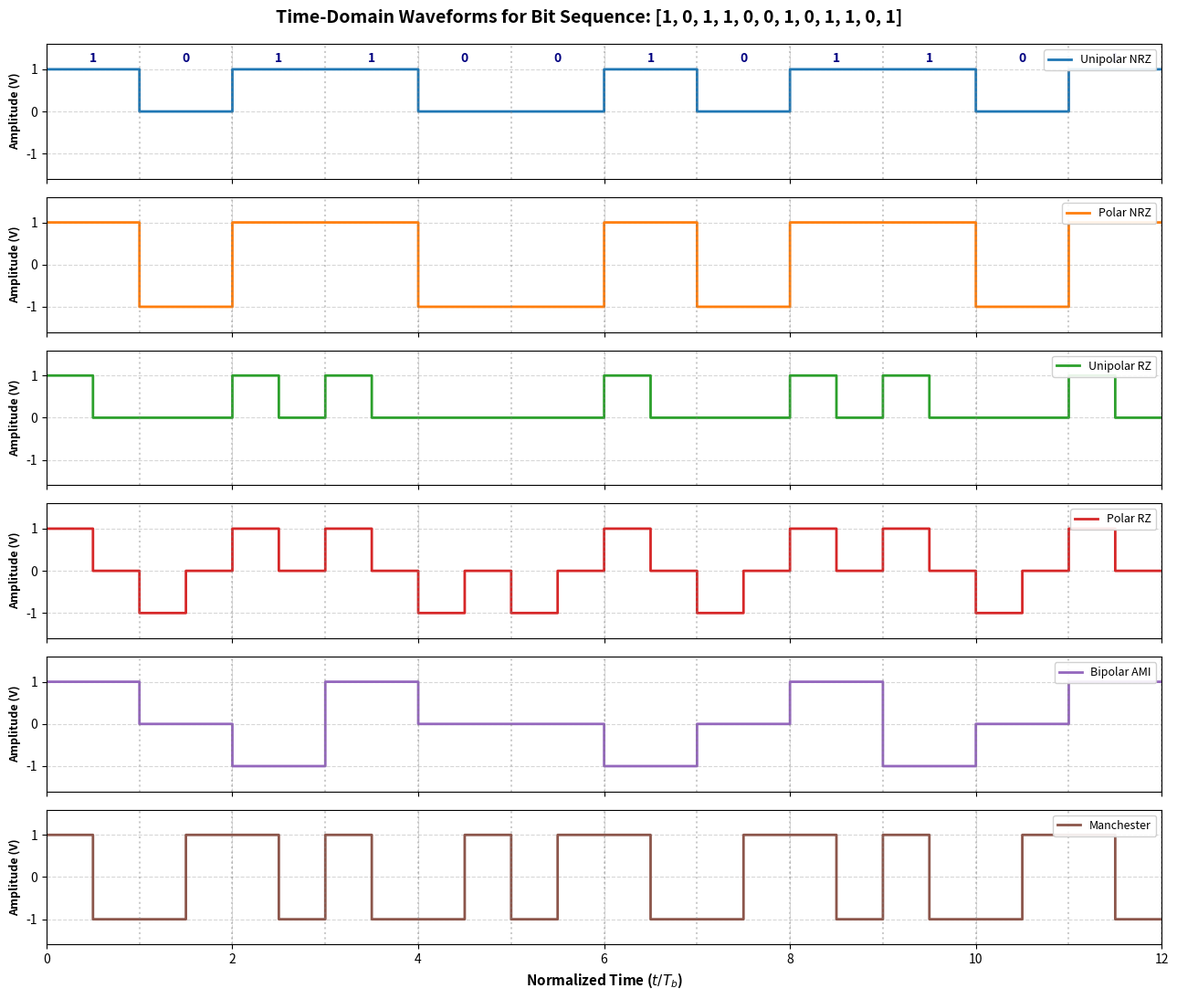

Write Python code to recreate this figure. (Note: this script raises an exception after producing the figure.)
import numpy as np
import matplotlib.pyplot as plt
from scipy.signal import welch

# Ensure reproducibility
np.random.seed(42)

def generate_line_codes(bits, spb=64, V=1.0):
    """
    Generate 6 standard line codes from a binary sequence without using any communications toolbox.
    
    Parameters:
        bits (np.ndarray): 1D array of binary digits (0 and 1).
        spb (int): Samples per bit duration (Tb).
        V (float): Peak voltage level.
        
    Returns:
        dict: Line code name -> 1D numpy array of waveform samples.
    """
    N = len(bits)
    half_s = spb // 2
    
    # 1. Unipolar NRZ (Non-Return-to-Zero)
    unipolar_nrz = np.repeat(bits * V, spb)
    
    # 2. Polar NRZ (NRZ-L)
    polar_nrz = np.repeat(np.where(bits == 1, V, -V), spb)
    
    # 3. Unipolar RZ (Return-to-Zero)
    u_rz_2d = np.zeros((N, spb), dtype=np.float64)
    u_rz_2d[:, :half_s] = (bits * V)[:, None]
    unipolar_rz = u_rz_2d.flatten()
    
    # 4. Polar RZ
    p_rz_2d = np.zeros((N, spb), dtype=np.float64)
    p_rz_2d[:, :half_s] = np.where(bits == 1, V, -V)[:, None]
    polar_rz = p_rz_2d.flatten()
    
    # 5. Bipolar AMI (Alternate Mark Inversion, NRZ)
    ami_symbols = np.zeros(N, dtype=np.float64)
    mark_indices = np.where(bits == 1)[0]
    if len(mark_indices) > 0:
        ami_symbols[mark_indices] = V * ((-1.0) ** np.arange(len(mark_indices)))
    bipolar_ami = np.repeat(ami_symbols, spb)
    
    # 6. Manchester (Split-phase / Biphase-L, IEEE 802.3)
    man_2d = np.zeros((N, spb), dtype=np.float64)
    man_2d[:, :half_s] = np.where(bits == 1, V, -V)[:, None]
    man_2d[:, half_s:] = np.where(bits == 1, -V, V)[:, None]
    manchester = man_2d.flatten()
    
    return {
        "Unipolar NRZ": unipolar_nrz,
        "Polar NRZ": polar_nrz,
        "Unipolar RZ": unipolar_rz,
        "Polar RZ": polar_rz,
        "Bipolar AMI": bipolar_ami,
        "Manchester": manchester
    }

def sinc(x):
    return np.sinc(x) # np.sinc(x) = sin(pi*x)/(pi*x)

def theoretical_onesided_psd(f_norm, V=1.0):
    """
    Theoretical continuous one-sided normalized PSD G(f) / (V^2 * Tb) as a function of f/Rb.
    For f > 0, G(f) = 2 * S_two_sided(f).
    """
    fn = np.maximum(f_norm, 1e-12)
    
    # One-sided continuous PSDs (factor of 2 included for f > 0)
    # 1. Unipolar NRZ (continuous part)
    psd_u_nrz = 2.0 * (0.25 * (sinc(fn) ** 2))
    
    # 2. Polar NRZ
    psd_p_nrz = 2.0 * (1.0 * (sinc(fn) ** 2))
    
    # 3. Unipolar RZ (continuous part)
    psd_u_rz = 2.0 * (0.0625 * (sinc(fn / 2.0) ** 2))
    
    # 4. Polar RZ
    psd_p_rz = 2.0 * (0.25 * (sinc(fn / 2.0) ** 2))
    
    # 5. Bipolar AMI
    psd_ami = 2.0 * (1.0 * (sinc(fn) ** 2) * (np.sin(np.pi * fn) ** 2))
    
    # 6. Manchester
    psd_man = 2.0 * (1.0 * (sinc(fn / 2.0) ** 2) * (np.sin(np.pi * fn / 2.0) ** 2))
    
    return {
        "Unipolar NRZ": psd_u_nrz,
        "Polar NRZ": psd_p_nrz,
        "Unipolar RZ": psd_u_rz,
        "Polar RZ": psd_p_rz,
        "Bipolar AMI": psd_ami,
        "Manchester": psd_man
    }

def main():
    Rb = 1000.0         # Bit rate = 1000 bps
    Tb = 1.0 / Rb       # Bit duration = 1 ms
    spb = 64            # Samples per bit
    Fs = Rb * spb       # Sampling frequency = 64 kHz
    V = 1.0             # Peak voltage
    
    # -------------------------------------------------------------
    # 1. TIME DOMAIN PLOT
    # -------------------------------------------------------------
    demo_bits = np.array([1, 0, 1, 1, 0, 0, 1, 0, 1, 1, 0, 1])
    N_demo = len(demo_bits)
    demo_signals = generate_line_codes(demo_bits, spb=spb, V=V)
    t_demo = np.arange(N_demo * spb) / Fs
    bit_str = ", ".join(map(str, demo_bits))
    
    fig, axes = plt.subplots(6, 1, figsize=(13, 11), sharex=True)
    fig.suptitle(f"Time-Domain Waveforms for Bit Sequence: [{bit_str}]", 
                 fontsize=14, fontweight='bold', y=0.99)
    
    colors = ['#1f77b4', '#ff7f0e', '#2ca02c', '#d62728', '#9467bd', '#8c564b']
    
    for ax, (name, sig), col in zip(axes, demo_signals.items(), colors):
        ax.step(t_demo / Tb, sig, color=col, linewidth=2, where='post', label=name)
        ax.set_ylabel("Amplitude (V)", fontsize=9, fontweight='bold')
        ax.set_ylim(-1.6, 1.6)
        ax.set_yticks([-1.0, 0.0, 1.0])
        ax.grid(True, linestyle='--', alpha=0.5)
        ax.legend(loc="upper right", fontsize=9, framealpha=0.9)
        
        for b_idx, b_val in enumerate(demo_bits):
            ax.axvline(b_idx, color='gray', linestyle=':', alpha=0.4)
            if ax == axes[0]:
                ax.text(b_idx + 0.5, 1.25, str(b_val), fontsize=10, ha='center', va='center', 
                        fontweight='bold', color='navy')
        ax.axvline(N_demo, color='gray', linestyle=':', alpha=0.4)
        
    axes[-1].set_xlabel("Normalized Time ($t / T_b$)", fontsize=11, fontweight='bold')
    axes[-1].set_xlim(0, N_demo)
    plt.tight_layout()
    plt.savefig("c:/Users/majum/Music/line_codes_time_domain.png", dpi=300)
    plt.close()
    
    # -------------------------------------------------------------
    # 2. WELCH PSD ESTIMATION (OVERLAY)
    # -------------------------------------------------------------
    N_bits_psd = 65536
    random_bits = np.random.randint(0, 2, size=N_bits_psd)
    psd_signals = generate_line_codes(random_bits, spb=spb, V=V)
    
    nperseg = 4096
    noverlap = 2048
    
    fig, (ax_linear, ax_db) = plt.subplots(1, 2, figsize=(16, 6))
    fig.suptitle("Estimated Normalized Power Spectral Density (PSD) using Welch's Method", 
                 fontsize=14, fontweight='bold')
    
    for (name, sig), col in zip(psd_signals.items(), colors):
        f, psd = welch(sig, fs=Fs, window='hann', nperseg=nperseg, noverlap=noverlap, 
                       scaling='density', return_onesided=True)
        f_norm = f / Rb
        mask = (f_norm >= 0) & (f_norm <= 3.5)
        psd_normalized = psd / (V**2 * Tb)
        
        ax_linear.plot(f_norm[mask], psd_normalized[mask], label=name, color=col, linewidth=1.8)
        psd_db = 10 * np.log10(np.maximum(psd_normalized[mask], 1e-6))
        ax_db.plot(f_norm[mask], psd_db, label=name, color=col, linewidth=1.8)
        
    ax_linear.set_title("PSD on Linear Scale ($G(f) / [V^2 T_b]$)", fontsize=12, fontweight='bold')
    ax_linear.set_xlabel("Normalized Frequency ($f / R_b$)", fontsize=11, fontweight='bold')
    ax_linear.set_ylabel("Normalized One-Sided PSD", fontsize=11, fontweight='bold')
    ax_linear.set_xlim(0, 3.5)
    ax_linear.set_ylim(0, 2.3)
    ax_linear.grid(True, linestyle='--', alpha=0.6)
    ax_linear.legend(loc='upper right', fontsize=9.5)
    
    ax_db.set_title("PSD on Logarithmic Scale (dB)", fontsize=12, fontweight='bold')
    ax_db.set_xlabel("Normalized Frequency ($f / R_b$)", fontsize=11, fontweight='bold')
    ax_db.set_ylabel("Normalized PSD (dB)", fontsize=11, fontweight='bold')
    ax_db.set_xlim(0, 3.5)
    ax_db.set_ylim(-35, 10)
    ax_db.grid(True, which='both', linestyle='--', alpha=0.6)
    ax_db.legend(loc='upper right', fontsize=9.5)
    
    plt.tight_layout()
    plt.savefig("c:/Users/majum/Music/line_codes_psd_welch.png", dpi=300)
    plt.close()

    # -------------------------------------------------------------
    # 3. INDIVIDUAL COMPARISON: WELCH ESTIMATE VS THEORETICAL PSD
    # -------------------------------------------------------------
    fig, axes = plt.subplots(2, 3, figsize=(16, 9.5))
    fig.suptitle("Welch's Estimated PSD vs Theoretical Spectral Shape for Each Line Code", 
                 fontsize=14, fontweight='bold')
    axes = axes.flatten()
    
    f_theory = np.linspace(0.001, 3.0, 1000)
    theo_dict = theoretical_onesided_psd(f_theory, V=V)
    
    for i, ((name, sig), col) in enumerate(zip(psd_signals.items(), colors)):
        ax = axes[i]
        f, psd = welch(sig, fs=Fs, window='hann', nperseg=nperseg, noverlap=noverlap, 
                       scaling='density', return_onesided=True)
        f_norm = f / Rb
        mask = (f_norm >= 0) & (f_norm <= 3.0)
        psd_norm = psd / (V**2 * Tb)
        
        ax.plot(f_norm[mask], psd_norm[mask], color=col, linewidth=2.0, label='Welch Estimate')
        ax.plot(f_theory, theo_dict[name], color='black', linestyle='--', linewidth=1.5, label='Theory (Continuous)')
        ax.set_title(name, fontsize=11, fontweight='bold')
        ax.set_xlabel("Normalized Frequency ($f / R_b$)", fontsize=9.5)
        ax.set_ylabel("One-Sided PSD ($G(f)/V^2 T_b$)", fontsize=9.5)
        ax.set_xlim(0, 3.0)
        ax.grid(True, linestyle='--', alpha=0.6)
        ax.legend(loc='upper right', fontsize=8.5)
        
    plt.tight_layout()
    plt.savefig("c:/Users/majum/Music/line_codes_psd_individual.png", dpi=300)
    plt.close()
    
    print("All plots re-generated successfully with exact 1-sided PSD matching!")

if __name__ == "__main__":
    main()
